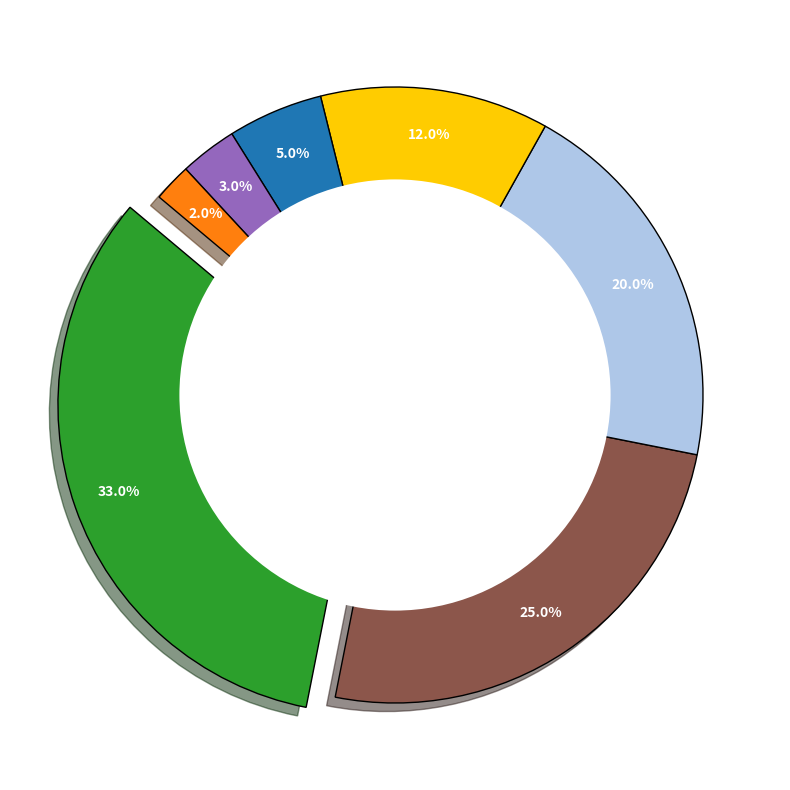

Reproduce this figure in Python.
import matplotlib.pyplot as plt

energy_share = [33, 25, 20, 12, 5, 3, 2]
colors = ['#2ca02c', '#8c564b', '#aec7e8', '#ffcc00', '#1f77b4', '#9467bd', '#ff7f0e']

explode = (0.1, 0, 0, 0, 0, 0, 0)

plt.figure(figsize=(10, 8))
wedges, _, autotexts = plt.pie(
    energy_share, 
    explode=explode, 
    autopct='%1.1f%%', 
    startangle=140, 
    colors=colors, 
    pctdistance=0.85, 
    wedgeprops={'edgecolor': 'black'}, 
    shadow=True
)

for autotext in autotexts:
    autotext.set_fontsize(10)
    autotext.set_color('white')
    autotext.set_fontweight('bold')

centre_circle = plt.Circle((0, 0), 0.70, fc='white')
fig = plt.gcf()
fig.gca().add_artist(centre_circle)

plt.tight_layout()
plt.show()
